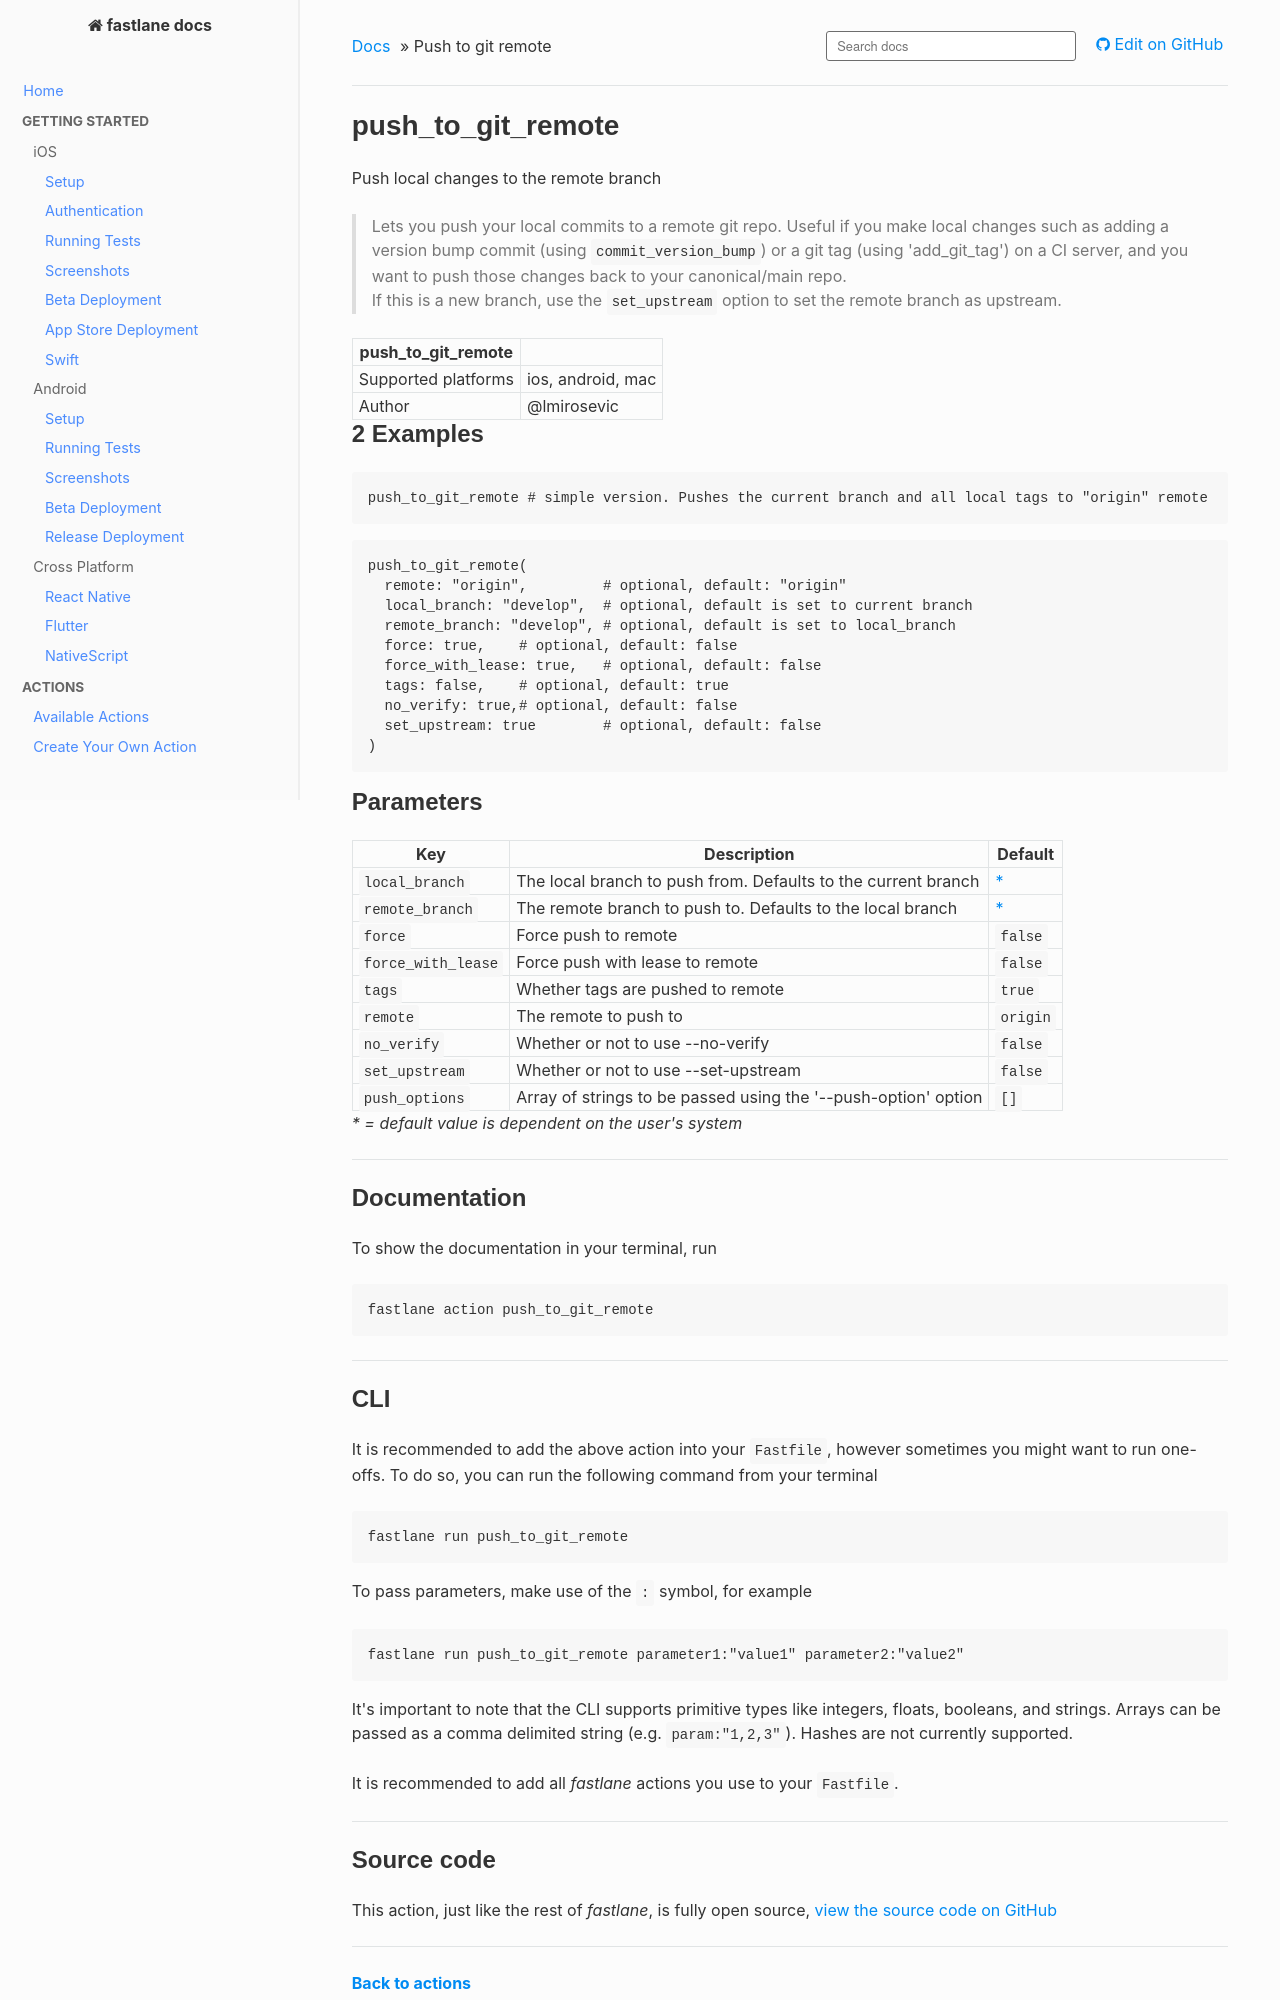

repository: fastlane/docs · page: generated/actions/push_to_git_remote/index.html · generator: mkdocs

<!--
This file is auto-generated and will be re-generated every time the docs are updated.
To modify it, go to its source at https://github.com/fastlane/fastlane/blob/master/fastlane/lib/fastlane/actions/push_to_git_remote.rb
-->

# push_to_git_remote


Push local changes to the remote branch




> Lets you push your local commits to a remote git repo. Useful if you make local changes such as adding a version bump commit (using `commit_version_bump`) or a git tag (using 'add_git_tag') on a CI server, and you want to push those changes back to your canonical/main repo.<br>If this is a new branch, use the `set_upstream` option to set the remote branch as upstream.


push_to_git_remote ||
---|---
Supported platforms | ios, android, mac
Author | @lmirosevic



## 2 Examples

```ruby
push_to_git_remote # simple version. Pushes the current branch and all local tags to "origin" remote
```

```ruby
push_to_git_remote(
  remote: "origin",         # optional, default: "origin"
  local_branch: "develop",  # optional, default is set to current branch
  remote_branch: "develop", # optional, default is set to local_branch
  force: true,    # optional, default: false
  force_with_lease: true,   # optional, default: false
  tags: false,    # optional, default: true
  no_verify: true,# optional, default: false
  set_upstream: true        # optional, default: false
)
```





## Parameters

Key | Description | Default
----|-------------|--------
  `local_branch` | The local branch to push from. Defaults to the current branch | [*](#parameters-legend-dynamic)
  `remote_branch` | The remote branch to push to. Defaults to the local branch | [*](#parameters-legend-dynamic)
  `force` | Force push to remote | `false`
  `force_with_lease` | Force push with lease to remote | `false`
  `tags` | Whether tags are pushed to remote | `true`
  `remote` | The remote to push to | `origin`
  `no_verify` | Whether or not to use --no-verify | `false`
  `set_upstream` | Whether or not to use --set-upstream | `false`
  `push_options` | Array of strings to be passed using the '--push-option' option | `[]`

<em id="parameters-legend-dynamic">* = default value is dependent on the user's system</em>


<hr />



## Documentation

To show the documentation in your terminal, run
```no-highlight
fastlane action push_to_git_remote
```

<hr />

## CLI

It is recommended to add the above action into your `Fastfile`, however sometimes you might want to run one-offs. To do so, you can run the following command from your terminal

```no-highlight
fastlane run push_to_git_remote
```

To pass parameters, make use of the `:` symbol, for example

```no-highlight
fastlane run push_to_git_remote parameter1:"value1" parameter2:"value2"
```

It's important to note that the CLI supports primitive types like integers, floats, booleans, and strings. Arrays can be passed as a comma delimited string (e.g. `param:"1,2,3"`). Hashes are not currently supported.

It is recommended to add all _fastlane_ actions you use to your `Fastfile`.

<hr />
